Run: headless pygame with SDL's dummy video driver; simulated clock (each Clock.tick advances the game by its frame time, no real sleeping); random seed 0; keys injected as events and as key.get_pressed() state; no mouse input.
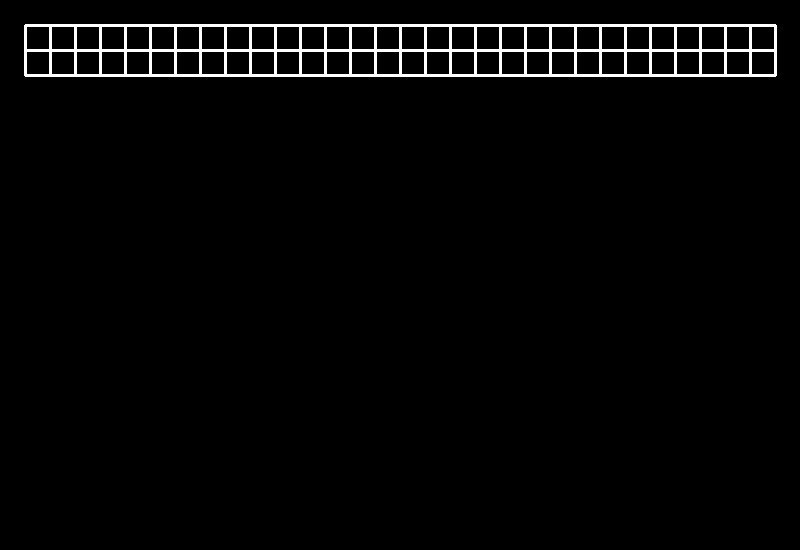
Frame 1 of 4 · flips 1–60 · no input
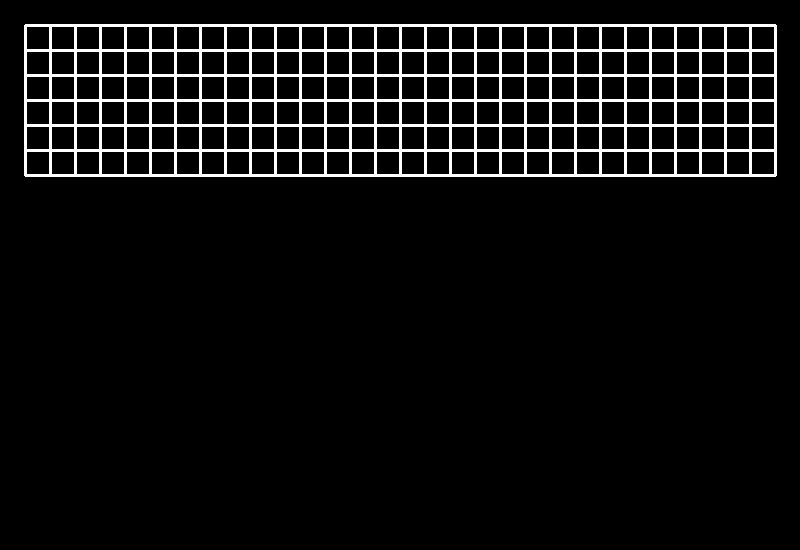
Frame 2 of 4 · flips 61–180 · tapped SPACE, RETURN · held RIGHT (→), D
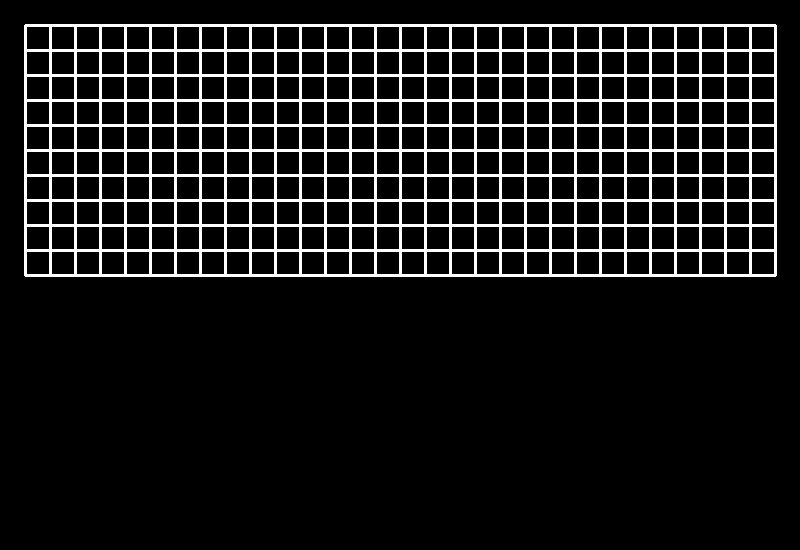
Frame 3 of 4 · flips 181–300 · held DOWN (↓), S
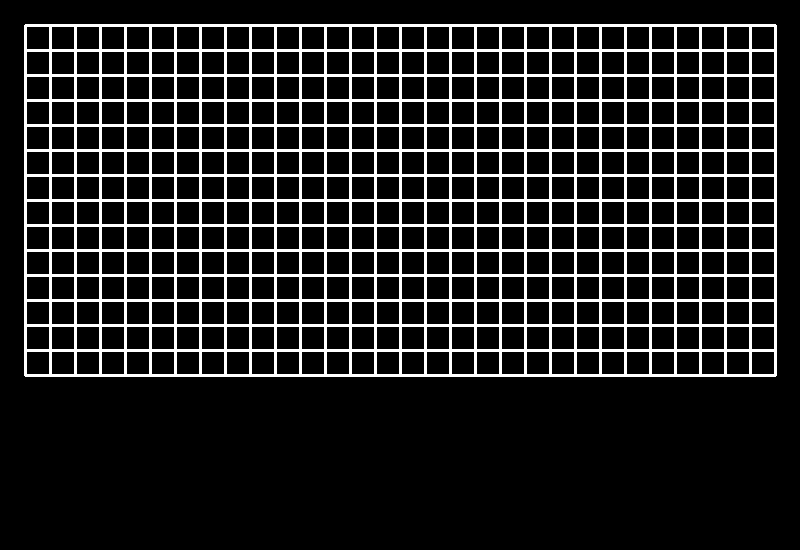
Frame 4 of 4 · flips 301–420 · held LEFT (←), A, UP (↑), W

The pygame program that drew these frames:

import pygame
import time
import random


class Cell:
    def __init__(self, x, y):
        self.x = x
        self.y = y

    def if_in_list(self, lista):
        for i in lista:
            if i.x == self.x and i.y == self.y:
                return True
        return False


def draw_grid(x_amount, y_amount, cell_w):
    y = 0
    for i in range(0, y_amount):
        x = 25
        y = y + cell_w
        for j in range(0, x_amount):
            pygame.draw.line(screen, WHITE, [x, y], [x + cell_w, y], 3)  # gorna krawedz komorki
            pygame.draw.line(screen, WHITE, [x + cell_w, y], [x + cell_w, y + cell_w], 3)  # prawa krawedz
            pygame.draw.line(screen, WHITE, [x, y + cell_w], [x + cell_w, y + cell_w], 3)  # dolna krawedz
            pygame.draw.line(screen, WHITE, [x, y], [x, y + cell_w], 3)  # lewa krawedz
            grid.append(Cell(x, y))
            x = x + cell_w
            pygame.display.flip()


def draw_up(cell):
    pygame.draw.rect(screen, BLUE, [cell.x + 2, cell.y - cell_w + 2, cell_w - 3, cell_w * 2 - 3])
    pygame.display.flip()


def draw_right(cell):
    pygame.draw.rect(screen, BLUE, [cell.x + 2, cell.y + 2, cell_w * 2 - 3, cell_w - 3])
    pygame.display.flip()


def draw_down(cell):
    pygame.draw.rect(screen, BLUE, [cell.x + 2, cell.y + 2, cell_w - 3, cell_w * 2 - 3])
    pygame.display.flip()


def draw_left(cell):
    pygame.draw.rect(screen, BLUE, [cell.x - cell_w + 2, cell.y + 2, cell_w * 2 - 3, cell_w - 3])
    pygame.display.flip()


def draw_maze(cell_w):
    cell = Cell(grid[0].x, grid[0].y)
    stack.append(cell)

    pygame.draw.rect(screen, BLUE, [cell.x + 2, cell.y + 2, cell_w - 3, cell_w - 3])
    pygame.display.flip()

    while len(stack) > 0:
        visited.append(cell)

        directions = []  # u - up, r - right, d - down, l - left
        time.sleep(0.1)

        if (Cell(cell.x, cell.y - cell_w).if_in_list(visited) is False) and (Cell(cell.x, cell.y - cell_w).if_in_list(grid) is True):
            directions.append("u")
        if (Cell(cell.x + cell_w, cell.y).if_in_list(visited) is False) and (Cell(cell.x + cell_w, cell.y).if_in_list(grid) is True):  # sprawdza sasiada po prawej
            directions.append("r")
        if (Cell(cell.x, cell.y + cell_w).if_in_list(visited) is False) and (Cell(cell.x, cell.y + cell_w).if_in_list(grid) is True):
            directions.append("d")
        if (Cell(cell.x - cell_w, cell.y).if_in_list(visited) is False) and (Cell(cell.x - cell_w, cell.y).if_in_list(grid) is True):
            directions.append("l")

        if len(directions) > 0:
            number = random.randint(0, len(directions) - 1)
            rand_direction = directions[number]

            if rand_direction == "u":
                draw_up(cell)
                cell = Cell(cell.x, cell.y - cell_w)
            elif rand_direction == "r":
                draw_right(cell)
                cell = Cell(cell.x + cell_w, cell.y)
            elif rand_direction == "d":
                draw_down(cell)
                cell = Cell(cell.x, cell.y + cell_w)
            elif rand_direction == "l":
                draw_left(cell)
                cell = Cell(cell.x - cell_w, cell.y)
            stack.append(cell)
        else:
            cell = stack.pop()

    print("koniec")


def main():
    working = True
    while working:
        for event in pygame.event.get():
            if event.type == pygame.QUIT:
                working = False
        clock.tick(60)


if __name__ == '__main__':
    BLACK = (0, 0, 0)
    RED = (255, 0, 0)
    YELLOW = (255, 255, 0)
    WHITE = (255, 255, 255)
    BLUE = (0, 0, 255)

    width = 800
    height = 550
    size = (width, height)

    pygame.init()
    screen = pygame.display.set_mode(size)
    pygame.display.set_caption("Maze generator")
    clock = pygame.time.Clock()

    grid = []
    visited = []
    stack = []

    cell_w = 25
    draw_grid(30, 20, cell_w)
    draw_maze(cell_w)
    main()
